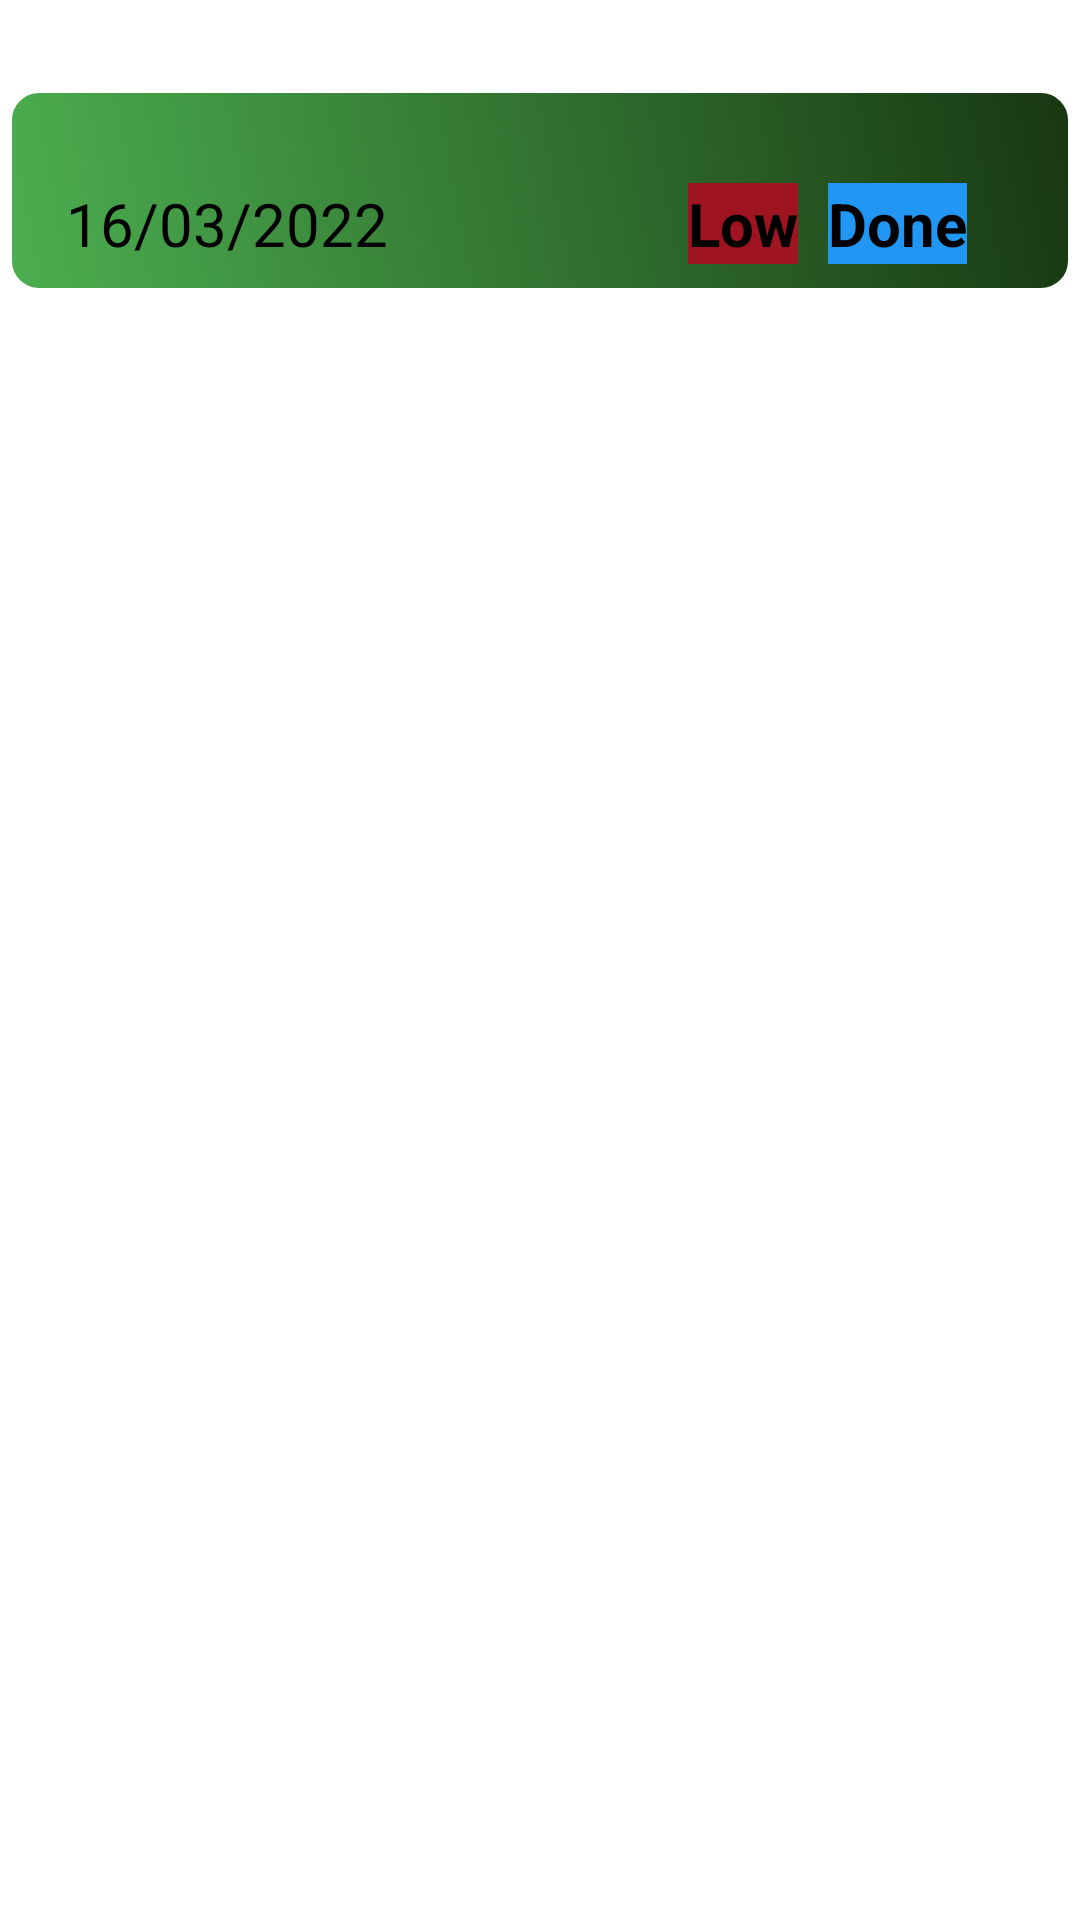

The Android layout XML behind this screen, and the referenced resources:
<!-- AndroidManifest.xml: application theme Theme.TaskProject2022 -->
<!-- res/layout/activity_the_task.xml -->
<?xml version="1.0" encoding="utf-8"?>
<LinearLayout xmlns:android="http://schemas.android.com/apk/res/android"
    android:layout_width="match_parent"
    android:layout_height="match_parent"
    android:orientation="vertical" >

    <TextView

        android:id="@+id/id"
        android:layout_width="30dp"
        android:layout_height="wrap_content"
        android:layout_alignParentLeft="true"
        android:layout_alignParentTop="true"
        android:layout_marginRight="10dp"
        android:padding="4dp"
        android:visibility="invisible" />

    <LinearLayout

        android:layout_width="match_parent"
        android:layout_height="wrap_content"
        android:layout_margin="2dp"
        android:background="@drawable/shape"
        android:orientation="vertical">

        <LinearLayout

            android:layout_width="match_parent"
            android:layout_height="wrap_content"
            android:layout_marginTop="5dp"
            android:layout_marginLeft="20dp"
            android:orientation="horizontal">

            <TextView

                android:id="@+id/description"
                android:layout_width="wrap_content"
                android:layout_height="wrap_content"
                android:layout_alignParentRight="true"
                android:textColor="@color/black"
                android:textSize="20dp"/>
        </LinearLayout>

        <LinearLayout

            android:layout_width="match_parent"
            android:layout_height="wrap_content"
            android:layout_marginLeft="20dp"
            android:paddingBottom="10dp"
            android:orientation="horizontal">

            <TextView

                android:id="@+id/date"
                android:layout_width="wrap_content"
                android:layout_height="wrap_content"
                android:text="16/03/2022"
                android:textColor="@color/black"
                android:textSize="20dp"
                android:textAppearance="@style/TextAppearance.AppCompat.Display1"/>

            <TextView

                android:id="@+id/priority"
                android:layout_width="wrap_content"
                android:layout_height="wrap_content"
                android:layout_marginLeft="100dp"
                android:background="@color/red"
                android:text="Low"
                android:textColor="@color/black"
                android:textSize="20dp"
                android:textAppearance="@style/TextAppearance.AppCompat.Display1"
                android:textStyle="bold" />

            <TextView

                android:id="@+id/done"
                android:layout_width="wrap_content"
                android:layout_height="wrap_content"
                android:layout_marginLeft="10dp"
                android:background="@color/blue"
                android:text="Done"
                android:textColor="@color/black"
                android:textSize="20dp"
                android:textAppearance="@style/TextAppearance.AppCompat.Display1"
                android:textStyle="bold" />
        </LinearLayout>
    </LinearLayout>
</LinearLayout>
<!-- resources referenced by this layout -->
<resources>
  <color name="black">#FF000000</color>
  <color name="blue">#2196F3</color>
  <color name="red">#9E1420</color>
  <!-- drawable shape (drawable) -->
  <?xml version="1.0" encoding="utf-8"?>
  <shape xmlns:android="http://schemas.android.com/apk/res/android" >
      <stroke android:width="2dp"
          android:color="#FFFFFF"/>
      <gradient
          android:angle="225"
          android:startColor="#183712"
          android:endColor="#4CAF50"/>
      <corners
          android:bottomLeftRadius="10dp"
          android:bottomRightRadius="10dp"
          android:topLeftRadius="10dp"
          android:topRightRadius="10dp" />
  </shape>
  <style name="Theme.TaskProject2022" parent="Theme.MaterialComponents.DayNight.DarkActionBar">
          
          <item name="colorPrimary">#4CAF50</item>
          <item name="colorPrimaryVariant">#4CAF50</item>
          <item name="colorOnPrimary">@color/white</item>
          
          <item name="colorSecondary">@color/teal_200</item>
          <item name="colorSecondaryVariant">@color/teal_700</item>
          <item name="colorOnSecondary">@color/black</item>
          
          <item name="android:statusBarColor" tools:targetApi="l">?attr/colorPrimaryVariant</item>
          
      </style>
  <color name="white">#FFFFFFFF</color>
  <color name="teal_200">#FF03DAC5</color>
  <color name="teal_700">#FF018786</color>
</resources>
